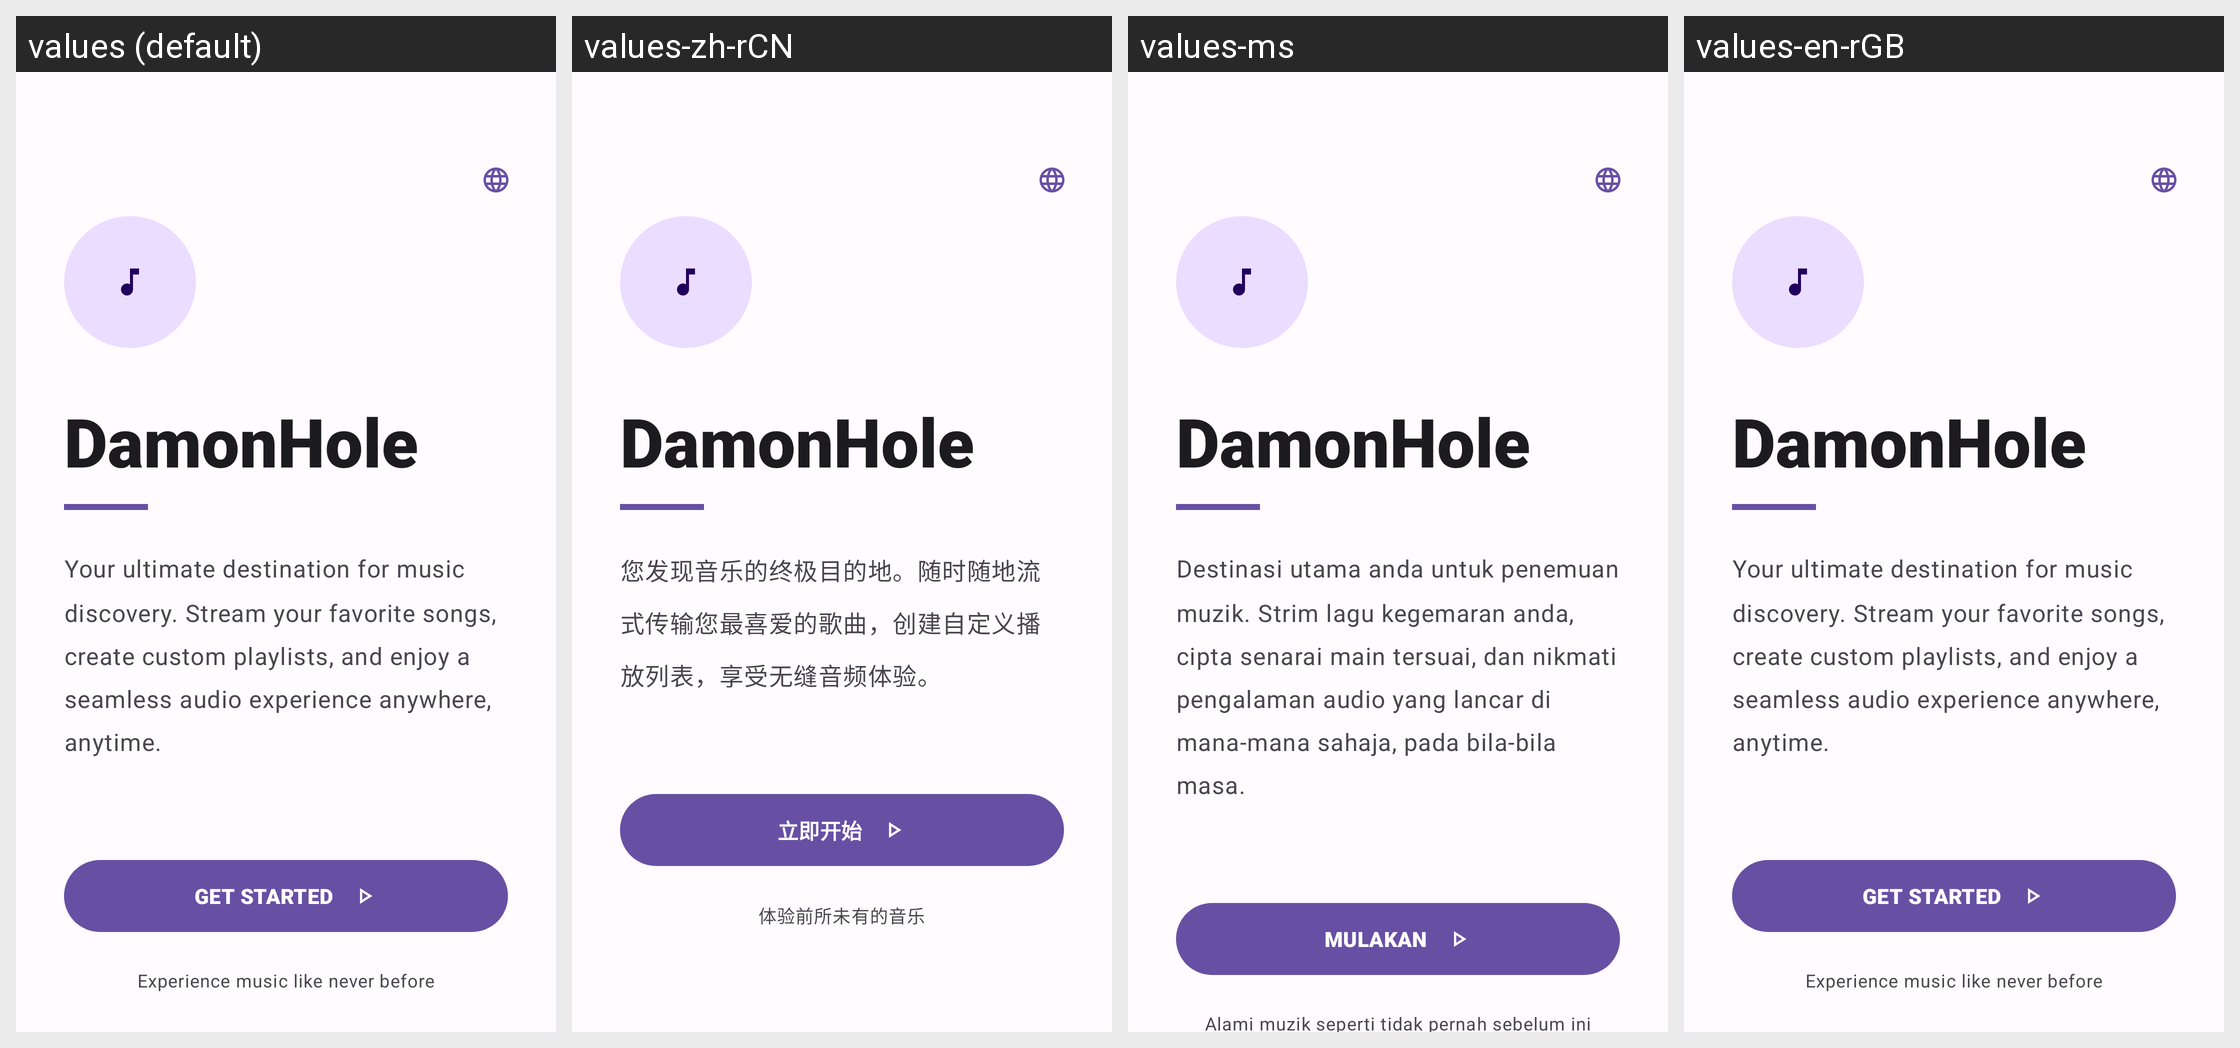

This grid shows one Android layout under several languages. Give, for every string resource on the screen, its name, the default text and each shown locale's text.
Android screen res/layout/activity_welcome.xml rendered under 4 locales, left to right: values (default), values-zh-rCN, values-ms, values-en-rGB. Device: Nexus 5 (rendered at 1080×1920; each locale shown at half size, 540×960, under a caption strip naming it); theme Theme.DamonHole.
Strings drawn on this screen, with the default value and each locale's value (text and hints the layout hard-codes, and strings that could not be matched under every locale, appear in the picture but are not listed):

app_name
  values: DamonHole
  values-zh-rCN: DamonHole
  values-ms: DamonHole
  values-en-rGB: DamonHole

welcome_desc
  values: Your ultimate destination for music discovery. Stream your favorite songs, create custom playlists, and enjoy a seamless audio experience anywhere, anytime.
  values-zh-rCN: 您发现音乐的终极目的地。随时随地流式传输您最喜爱的歌曲，创建自定义播放列表，享受无缝音频体验。
  values-ms: Destinasi utama anda untuk penemuan muzik. Strim lagu kegemaran anda, cipta senarai main tersuai, dan nikmati pengalaman audio yang lancar di mana-mana sahaja, pada bila-bila masa.
  values-en-rGB: Your ultimate destination for music discovery. Stream your favorite songs, create custom playlists, and enjoy a seamless audio experience anywhere, anytime.

get_started
  values: GET STARTED
  values-zh-rCN: 立即开始
  values-ms: MULAKAN
  values-en-rGB: GET STARTED

experience_music
  values: Experience music like never before
  values-zh-rCN: 体验前所未有的音乐
  values-ms: Alami muzik seperti tidak pernah sebelum ini
  values-en-rGB: Experience music like never before
